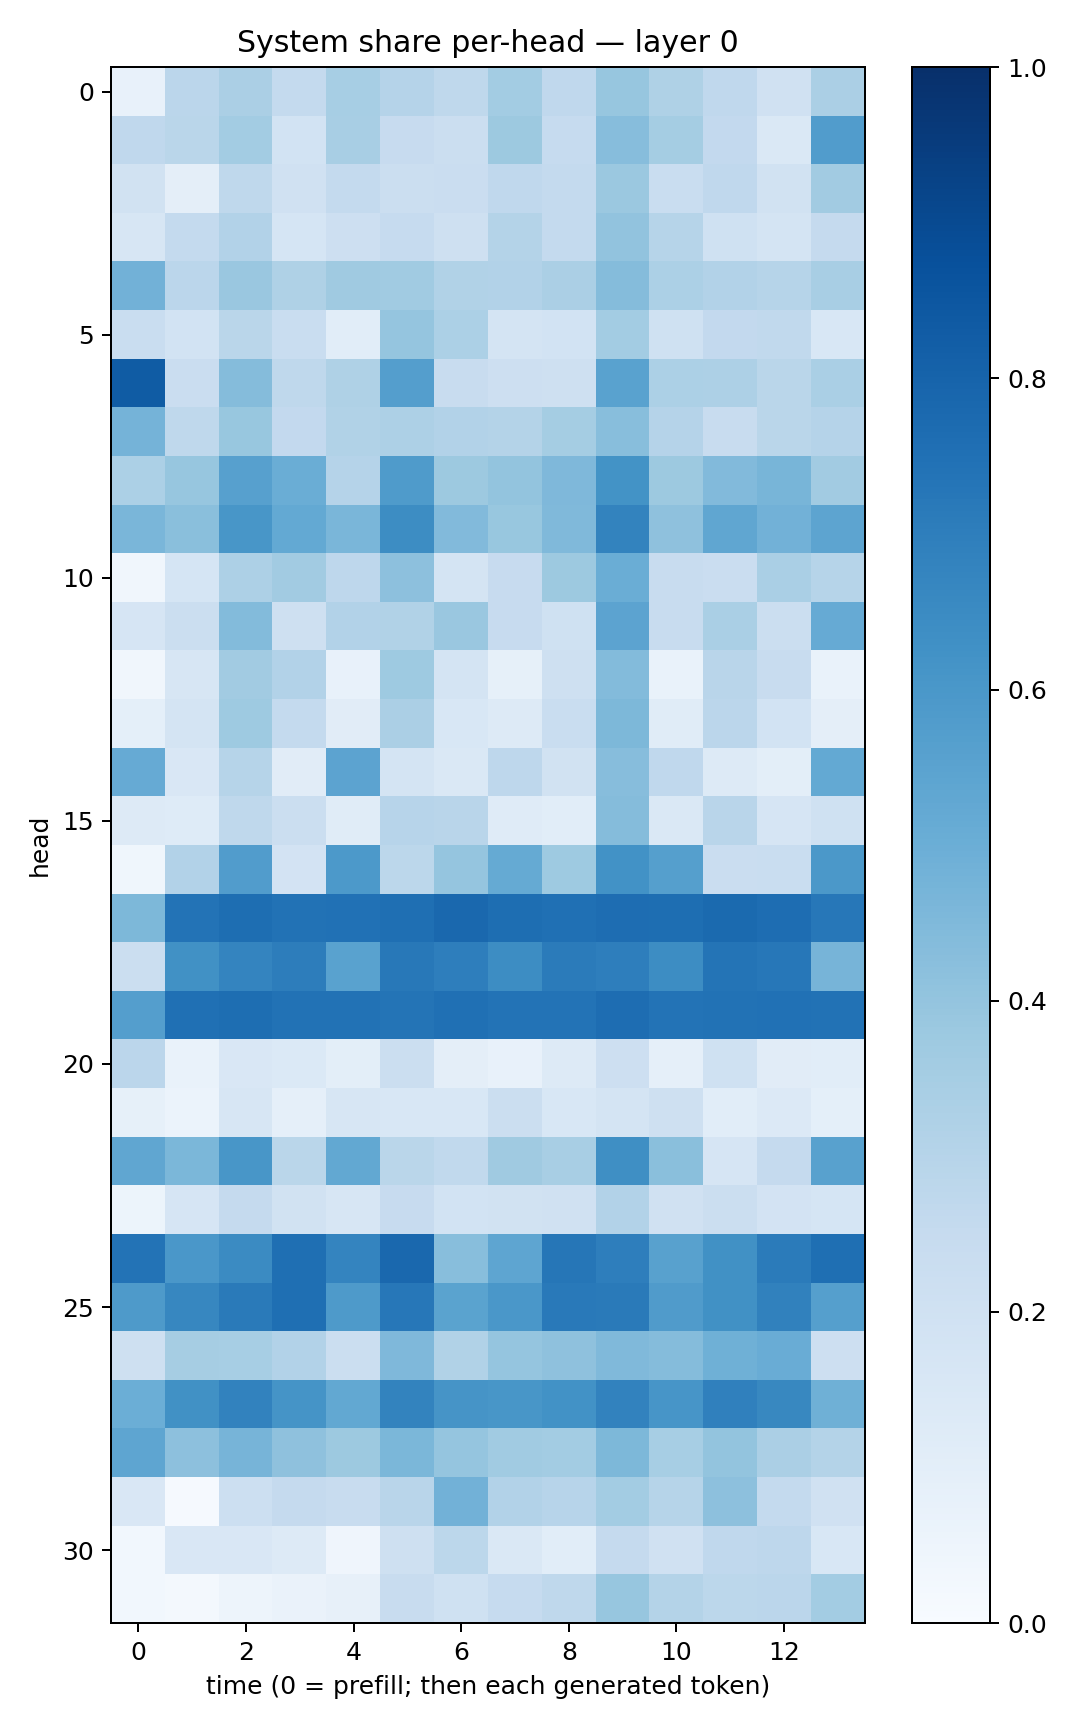

Data behind this chart, as committed beside it:
0.07091522, 0.2830195, 0.33322227, 0.25743786, 0.34448978, 0.30253553, 0.27333048, 0.35633427, 0.26731762, 0.39175102, 0.32145, 0.2663635, 0.19870868, 0.33343163
0.2681, 0.289, 0.3584, 0.1862, 0.3403, 0.246, 0.2238, 0.3778, 0.2483, 0.432, 0.3553, 0.2604, 0.1475, 0.5768
0.195, 0.09645, 0.2724, 0.1978, 0.2541, 0.2258, 0.2285, 0.2691, 0.2577, 0.3808, 0.2326, 0.2689, 0.1897, 0.3597
0.1572, 0.2562, 0.3124, 0.17, 0.2146, 0.2482, 0.2068, 0.3053, 0.2574, 0.4029, 0.2995, 0.1999, 0.1735, 0.253
0.4839, 0.2843, 0.3856, 0.3223, 0.3679, 0.3644, 0.3151, 0.3118, 0.3322, 0.4338, 0.3299, 0.3118, 0.3003, 0.3437
0.233, 0.1874, 0.2874, 0.2322, 0.1084, 0.3969, 0.3296, 0.1796, 0.1873, 0.359, 0.2014, 0.2608, 0.2652, 0.1561
0.8317, 0.227, 0.4342, 0.2715, 0.3241, 0.5687, 0.2355, 0.2112, 0.2037, 0.5528, 0.3284, 0.3245, 0.2871, 0.3372
0.4759, 0.27, 0.3899, 0.2595, 0.3157, 0.3256, 0.3097, 0.3047, 0.3533, 0.4277, 0.3011, 0.2383, 0.287, 0.3022
0.3319, 0.3912, 0.5622, 0.5033, 0.3023, 0.5826, 0.3783, 0.4001, 0.4524, 0.6185, 0.3784, 0.4426, 0.467, 0.3614
0.4631, 0.4254, 0.6031, 0.523, 0.4611, 0.6418, 0.4436, 0.3872, 0.4471, 0.6762, 0.4133, 0.5351, 0.4844, 0.5406
0.0321, 0.1702, 0.3249, 0.3617, 0.2739, 0.4145, 0.1784, 0.2426, 0.378, 0.502, 0.2409, 0.2281, 0.3377, 0.2995
0.1642, 0.2253, 0.4407, 0.2073, 0.3116, 0.3136, 0.3851, 0.2449, 0.2012, 0.5442, 0.2382, 0.338, 0.2226, 0.5129
0.03299, 0.1638, 0.3604, 0.3115, 0.07332, 0.3739, 0.1772, 0.0859, 0.2047, 0.4376, 0.06681, 0.2928, 0.2396, 0.06886
0.09214, 0.1719, 0.374, 0.2567, 0.1129, 0.3322, 0.1555, 0.1303, 0.2321, 0.4566, 0.1154, 0.2841, 0.184, 0.09655
0.5147, 0.1518, 0.2995, 0.1123, 0.5449, 0.1756, 0.1421, 0.2748, 0.1929, 0.4312, 0.2684, 0.1261, 0.101, 0.5231
0.1307, 0.1229, 0.2721, 0.2265, 0.1145, 0.2959, 0.291, 0.1196, 0.1055, 0.434, 0.1421, 0.2893, 0.1678, 0.2008
0.03867, 0.3105, 0.5764, 0.182, 0.5913, 0.2795, 0.3976, 0.5179, 0.3729, 0.6236, 0.5637, 0.2283, 0.232, 0.5971
0.454, 0.7419, 0.7607, 0.7442, 0.7493, 0.7555, 0.7818, 0.7609, 0.7522, 0.7626, 0.7579, 0.7756, 0.7623, 0.7242
0.2243, 0.625, 0.6719, 0.6994, 0.5517, 0.7188, 0.698, 0.643, 0.7088, 0.697, 0.6443, 0.7371, 0.7255, 0.4694
0.5665, 0.75, 0.758, 0.7422, 0.7425, 0.7347, 0.7527, 0.7386, 0.7409, 0.7628, 0.7409, 0.7444, 0.7486, 0.7461
0.2844, 0.0693, 0.1495, 0.1374, 0.09816, 0.2246, 0.09755, 0.07513, 0.1253, 0.2143, 0.08923, 0.2018, 0.112, 0.107
0.08581, 0.0623, 0.1617, 0.08911, 0.1569, 0.155, 0.1558, 0.2203, 0.1545, 0.1749, 0.2099, 0.1087, 0.1334, 0.09296
0.5344, 0.4571, 0.603, 0.2858, 0.5253, 0.2863, 0.2628, 0.371, 0.3416, 0.6366, 0.4256, 0.1643, 0.2537, 0.558
0.05308, 0.1648, 0.2506, 0.1951, 0.1605, 0.2435, 0.1873, 0.1895, 0.1987, 0.3087, 0.197, 0.2201, 0.1828, 0.1713
0.7407, 0.5991, 0.6492, 0.7556, 0.6743, 0.7817, 0.4295, 0.5364, 0.7298, 0.6978, 0.5567, 0.6263, 0.7097, 0.757
0.589, 0.6653, 0.7127, 0.7566, 0.5892, 0.7248, 0.548, 0.5995, 0.717, 0.7139, 0.5783, 0.6274, 0.685, 0.5642
0.21, 0.3504, 0.346, 0.3106, 0.2188, 0.4528, 0.3129, 0.3965, 0.4111, 0.4473, 0.4345, 0.4901, 0.5049, 0.2112
0.4972, 0.6268, 0.6826, 0.6145, 0.5239, 0.6769, 0.6118, 0.6026, 0.6243, 0.68, 0.6085, 0.6904, 0.6603, 0.4905
0.5359, 0.4141, 0.4719, 0.4117, 0.3754, 0.4596, 0.3949, 0.3638, 0.3571, 0.4542, 0.3467, 0.4001, 0.3321, 0.3052
0.1513, 0.009658, 0.217, 0.2512, 0.2405, 0.29, 0.4815, 0.3093, 0.2933, 0.3584, 0.2991, 0.4177, 0.2546, 0.1982
0.03045, 0.1516, 0.1501, 0.1283, 0.04109, 0.2092, 0.2808, 0.1425, 0.1081, 0.2521, 0.1977, 0.2688, 0.2755, 0.1542
0.0306, 0.01856, 0.04993, 0.06571, 0.07979, 0.241, 0.2027, 0.2496, 0.2721, 0.393, 0.3065, 0.2785, 0.283, 0.3575
